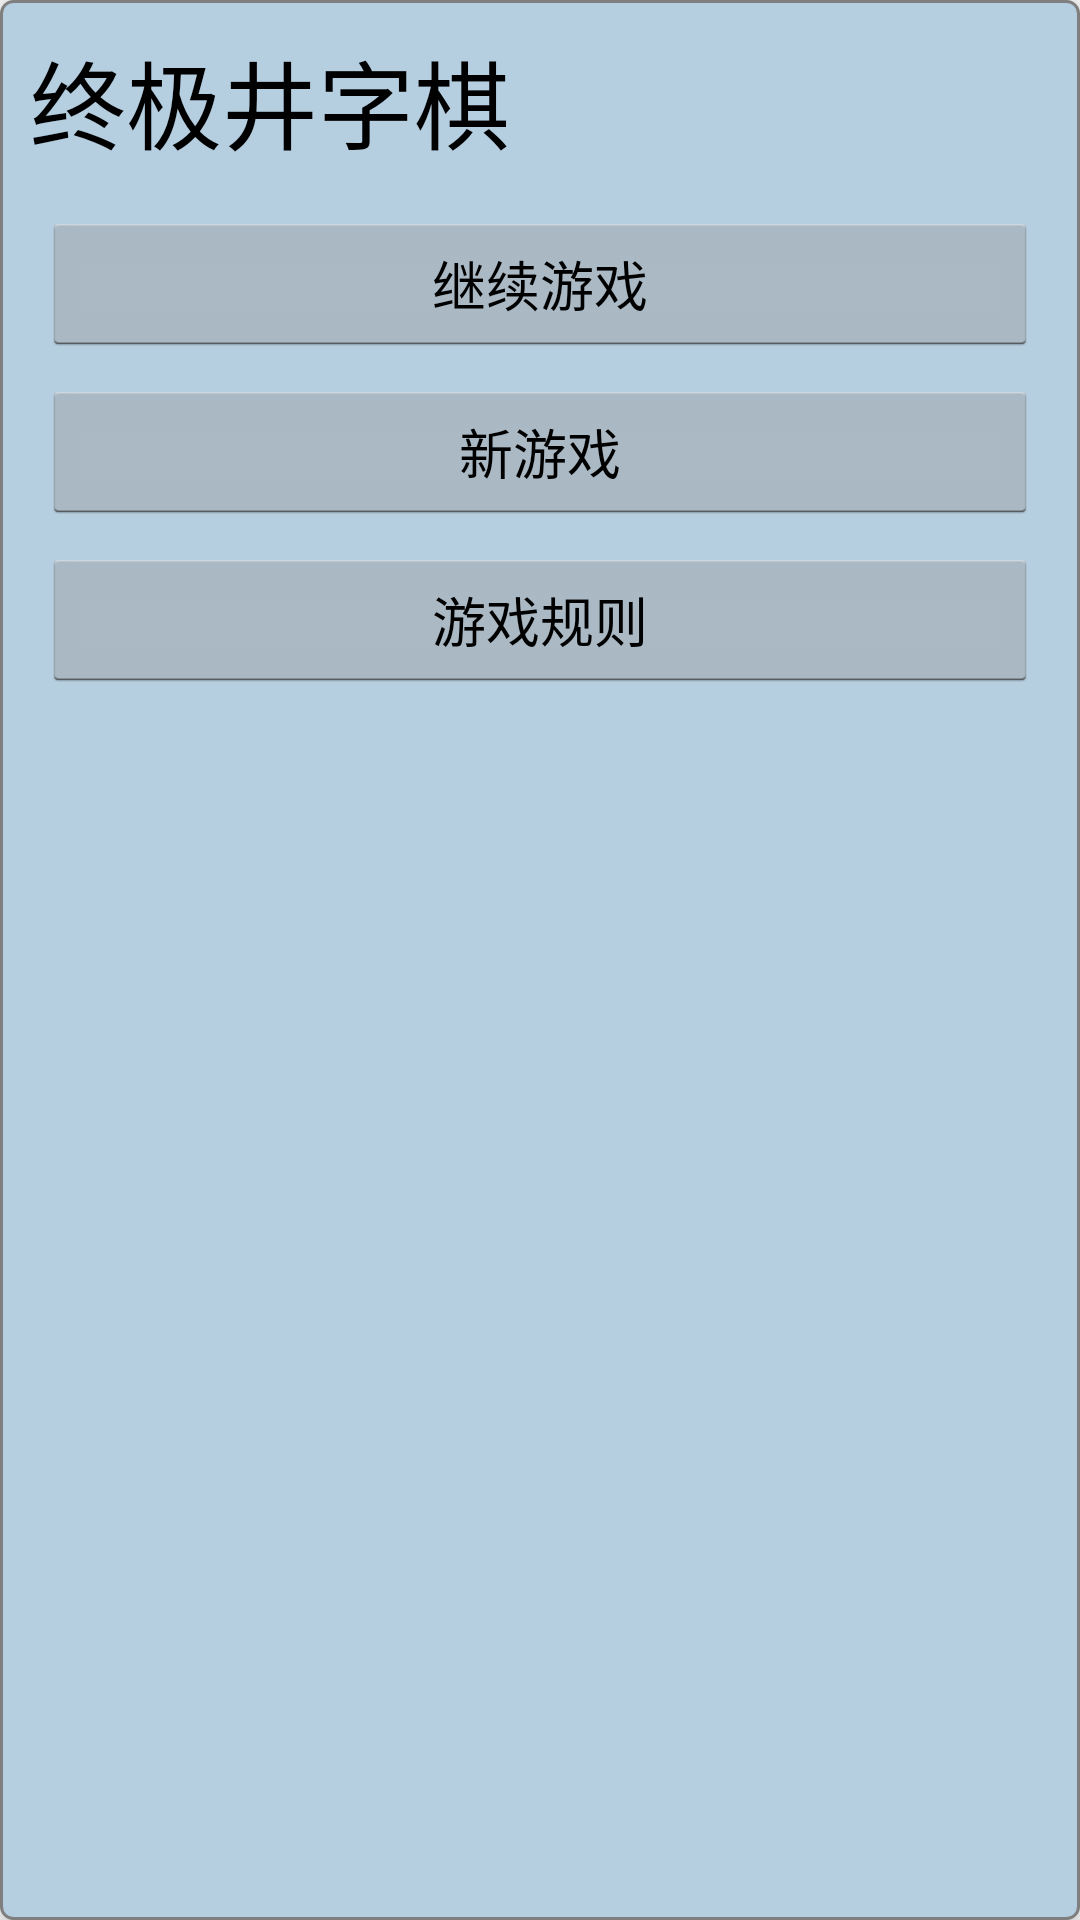

This screen was rendered from an Android layout file. Write that file and the resources it references.
<!-- AndroidManifest.xml: application theme AppTheme -->
<!-- res/layout/fragment_main.xml -->
<?xml version="1.0" encoding="utf-8"?>
<LinearLayout xmlns:android="http://schemas.android.com/apk/res/android"
    xmlns:tools="http://schemas.android.com/tools"
    android:layout_width="wrap_content"
    android:layout_height="wrap_content"
    android:background="@drawable/menu_background"
    android:elevation="@dimen/elevation_high"
    android:orientation="vertical"
    android:padding="@dimen/menu_padding"
    tools:context="com.zys.jingziqi.MainActivity">

    <TextView
        android:layout_width="match_parent"
        android:layout_height="wrap_content"
        android:layout_marginBottom="@dimen/menu_space"
        android:text="@string/long_app_name"
        android:textAppearance="?android:textAppearanceLarge"
        android:textSize="@dimen/menu_text_size" />

    <Button
        android:id="@+id/continue_button"
        android:layout_width="match_parent"
        android:layout_height="wrap_content"
        android:layout_margin="@dimen/menu_button_margin"
        android:padding="@dimen/menu_button_padding"
        android:text="@string/continue_label" />

    <Button
        android:id="@+id/new_button"
        android:layout_width="match_parent"
        android:layout_height="wrap_content"
        android:layout_gravity="center"
        android:layout_margin="@dimen/menu_button_margin"
        android:padding="@dimen/menu_button_padding"
        android:text="@string/new_game_label" />

    <Button
        android:id="@+id/about_button"
        android:layout_width="match_parent"
        android:layout_height="wrap_content"
        android:layout_gravity="center"
        android:layout_margin="@dimen/menu_button_margin"
        android:padding="@dimen/menu_button_padding"
        android:text="@string/about_label" />

</LinearLayout>
<!-- resources referenced by this layout -->
<resources>
  <dimen name="elevation_high">8dp</dimen>
  <dimen name="menu_button_margin">4dp</dimen>
  <dimen name="menu_button_padding">10dp</dimen>
  <dimen name="menu_padding">10dp</dimen>
  <dimen name="menu_space">10dp</dimen>
  <dimen name="menu_text_size">32sp</dimen>
  <!-- drawable menu_background (drawable) -->
  <?xml version="1.0" encoding="utf-8"?>
  <shape xmlns:android="http://schemas.android.com/apk/res/android"
      android:shape="rectangle">
      <stroke
          android:width="@dimen/stroke_width"
          android:color="@color/border_color" />
      <solid android:color="@color/field_color" />
      <corners android:radius="@dimen/corner_radius" />
  </shape>
  <string name="about_label">游戏规则</string>
  <string name="continue_label">继续游戏</string>
  <string name="long_app_name">终极井字棋</string>
  <string name="new_game_label">新游戏</string>
  <style name="AppTheme" parent="android:Theme.Holo.Light.NoActionBar.Fullscreen">
          
          <item name="colorPrimary">@color/colorPrimary</item>
          <item name="colorPrimaryDark">@color/colorPrimaryDark</item>
          <item name="colorAccent">@color/colorAccent</item>
      </style>
  <dimen name="stroke_width">1dp</dimen>
  <color name="border_color">#7f7f7f</color>
  <color name="field_color">#b5cee0</color>
  <dimen name="corner_radius">4dp</dimen>
  <color name="colorPrimary">#3F51B5</color>
  <color name="colorPrimaryDark">#303F9F</color>
  <color name="colorAccent">#FF4081</color>
</resources>
